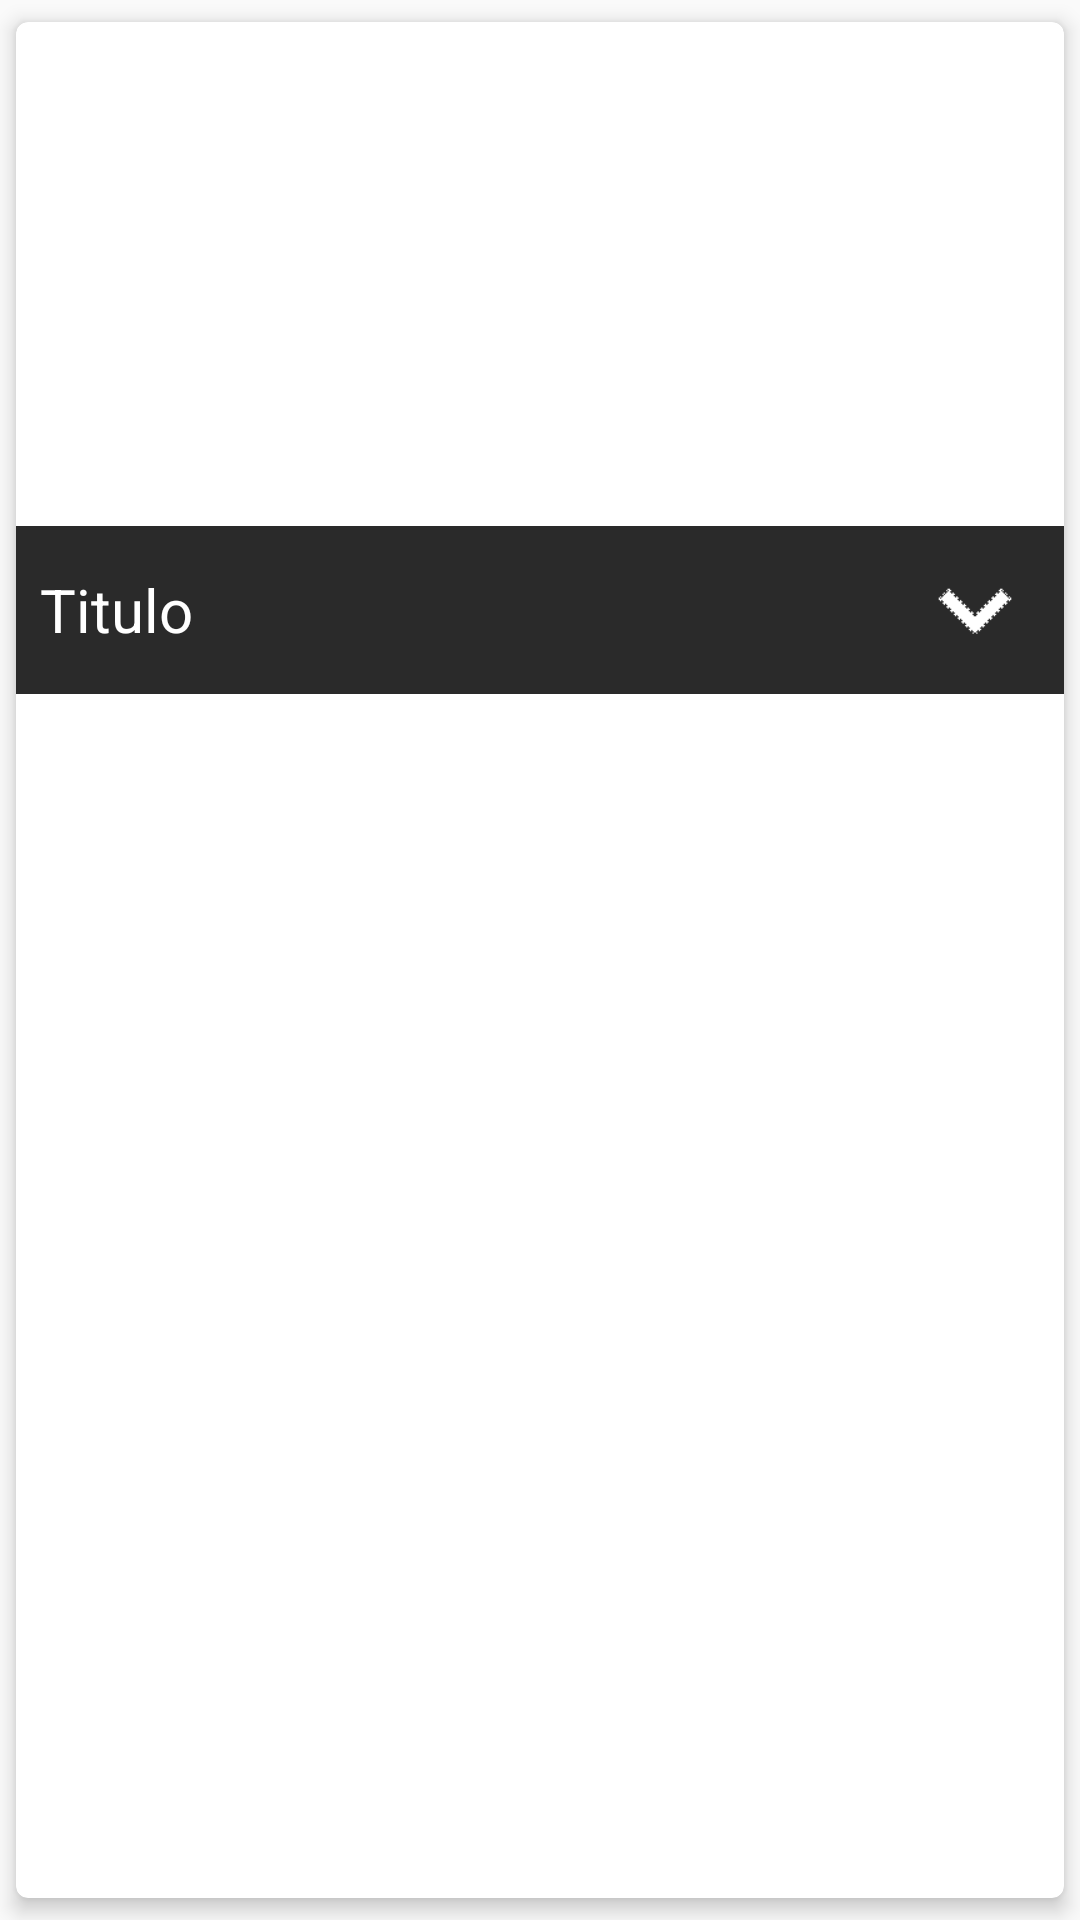

This screen was rendered from an Android layout file. Write that file and the resources it references.
<!-- AndroidManifest.xml: application theme AppTheme -->
<!-- res/layout/cardview_inicio.xml -->
<?xml version="1.0" encoding="UTF-8"?>
<android.support.v7.widget.CardView
    xmlns:card_view="http://schemas.android.com/apk/res-auto"
    xmlns:android="http://schemas.android.com/apk/res/android"
    android:layout_width="match_parent"
    android:layout_height="wrap_content"
    card_view:cardBackgroundColor="@android:color/white"
    card_view:cardCornerRadius="4dp"
    card_view:cardElevation="4dp"
    card_view:cardUseCompatPadding="true">

    <LinearLayout
        android:id="@+id/linearLayoutCardContent"
        android:layout_width="match_parent"
        android:layout_height="wrap_content"
        android:orientation="vertical">

        
        <ImageView
            android:id="@+id/imageView"
            android:layout_width="match_parent"
            android:layout_height="160dp"
            android:layout_marginTop="8dp"
            android:adjustViewBounds="true" />

        <LinearLayout
            android:layout_width="match_parent"
            android:layout_height="wrap_content"
            android:orientation="horizontal"
            android:padding="8dp"
            android:background="#d5000000"
            android:weightSum="1">

            <LinearLayout
                android:layout_width="match_parent"
                android:layout_height="match_parent"
                android:layout_weight="0.2">

                <TextView
                    android:id="@+id/titulo"
                    android:layout_width="match_parent"
                    android:layout_height="wrap_content"
                    android:layout_gravity="center_vertical"
                    android:gravity="center_vertical"
                    android:text="Titulo"
                    android:textColor="@android:color/white"
                    android:textSize="20sp" />

            </LinearLayout>

            <LinearLayout
                android:layout_width="match_parent"
                android:layout_height="match_parent"
                android:layout_weight="0.8">

                <ImageView
                    android:id="@+id/imageViewExpand"
                    android:layout_marginLeft="25dp"
                    android:layout_width="40dp"
                    android:layout_height="40dp"
                    android:background="@android:color/transparent"
                    android:src="@drawable/more" />
            </LinearLayout>


        </LinearLayout>


        <LinearLayout
            android:id="@+id/linearLayoutDetails"
            android:layout_width="match_parent"
            android:layout_height="wrap_content"
            android:orientation="vertical"
            android:paddingLeft="8dp"
            android:visibility="gone">

            <TextView
                android:id="@+id/textViewInfo"
                android:layout_width="wrap_content"
                android:layout_height="wrap_content"
                android:text="Info"
                android:textColor="@android:color/black"
                android:textSize="18sp" />
        </LinearLayout>
    </LinearLayout>
</android.support.v7.widget.CardView>
<!-- resources referenced by this layout -->
<resources>
  <!-- drawable more: png bitmap (drawable, 605 bytes) -->
  <style name="AppTheme" parent="Theme.AppCompat.Light.DarkActionBar">
          
          <item name="colorPrimary">@color/colorPrimary</item>
          <item name="colorPrimaryDark">@color/colorPrimaryDark</item>
          <item name="colorAccent">@color/colorAccent</item>
      </style>
  <color name="colorPrimary">#009688</color>
  <color name="colorPrimaryDark">#00796B</color>
  <color name="colorAccent">#1DE9B6</color>
</resources>
